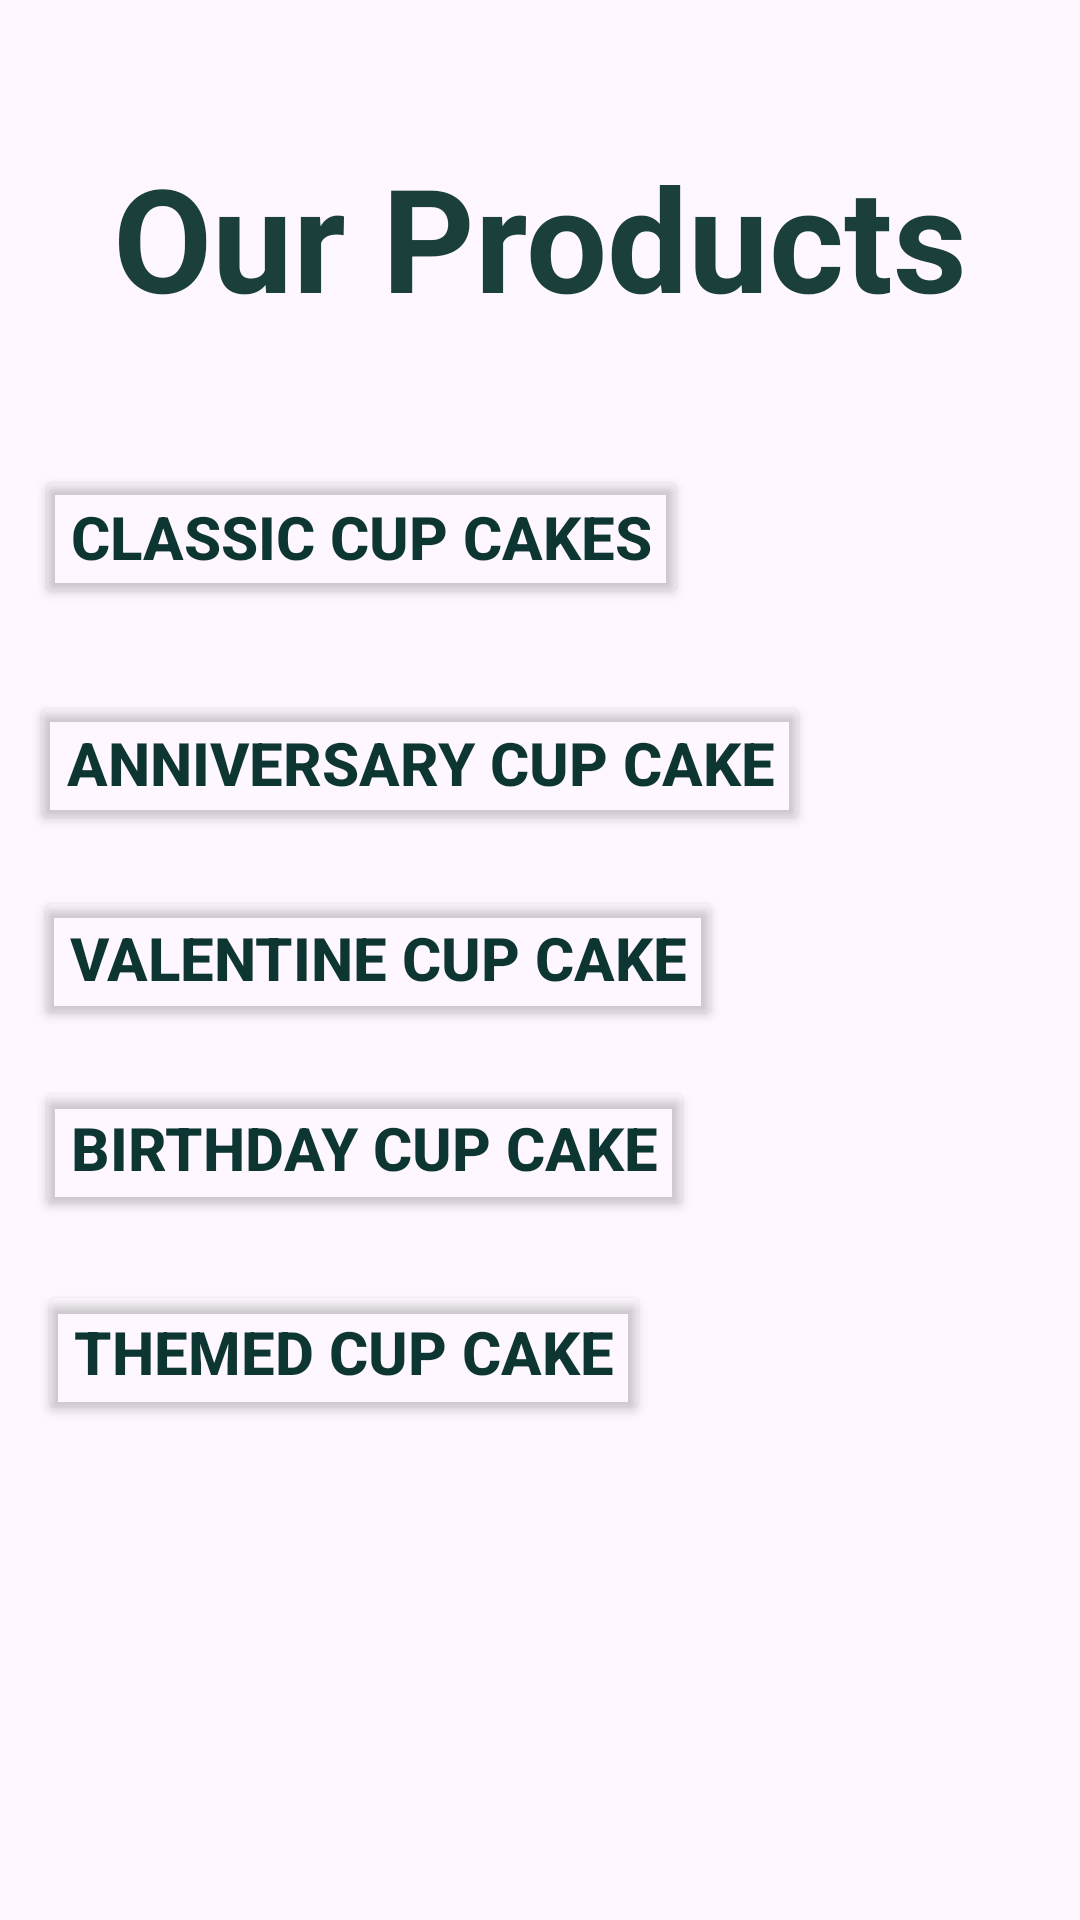

Android layout source for this screen:
<!-- AndroidManifest.xml: application theme Theme.TheCuppy -->
<!-- res/layout/activity_store.xml -->
<?xml version="1.0" encoding="utf-8"?>
<androidx.constraintlayout.widget.ConstraintLayout xmlns:android="http://schemas.android.com/apk/res/android"
    xmlns:app="http://schemas.android.com/apk/res-auto"
    xmlns:tools="http://schemas.android.com/tools"
    android:layout_width="match_parent"
    android:layout_height="match_parent"
    android:background="@drawable/h1">

    <TextView
        android:id="@+id/textView7"
        android:layout_width="wrap_content"
        android:layout_height="wrap_content"
        android:text="Our Products"
        android:textColor="#1B403C"
        android:textSize="48sp"
        android:textStyle="bold"
        app:layout_constraintBottom_toBottomOf="parent"
        app:layout_constraintEnd_toEndOf="parent"
        app:layout_constraintHorizontal_bias="0.498"
        app:layout_constraintStart_toStartOf="parent"
        app:layout_constraintTop_toTopOf="parent"
        app:layout_constraintVertical_bias="0.081" />

    <Button
        android:id="@+id/cB"
        android:layout_width="wrap_content"
        android:layout_height="wrap_content"
        android:backgroundTint="#00FFFFFF"
        android:text="Classic Cup Cakes"
        android:textColor="#0D3531"
        android:textSize="20sp"
        android:textStyle="bold"
        app:layout_constraintBottom_toBottomOf="parent"
        app:layout_constraintEnd_toEndOf="parent"
        app:layout_constraintHorizontal_bias="0.083"
        app:layout_constraintStart_toStartOf="parent"
        app:layout_constraintTop_toTopOf="parent"
        app:layout_constraintVertical_bias="0.262" />

    <Button
        android:id="@+id/aB"
        android:layout_width="wrap_content"
        android:layout_height="wrap_content"
        android:backgroundTint="#00FFFFFF"
        android:text="Anniversary Cup Cake"
        android:textColor="#0D3531"
        android:textSize="20sp"
        android:textStyle="bold"
        app:layout_constraintBottom_toBottomOf="parent"
        app:layout_constraintEnd_toEndOf="parent"
        app:layout_constraintHorizontal_bias="0.101"
        app:layout_constraintStart_toStartOf="parent"
        app:layout_constraintTop_toTopOf="parent"
        app:layout_constraintVertical_bias="0.389" />

    <Button
        android:id="@+id/vB"
        android:layout_width="wrap_content"
        android:layout_height="wrap_content"
        android:backgroundTint="#00FFFFFF"
        android:text="Valentine Cup Cake"
        android:textColor="#0D3531"
        android:textSize="20sp"
        android:textStyle="bold"
        app:layout_constraintBottom_toBottomOf="parent"
        app:layout_constraintEnd_toEndOf="parent"
        app:layout_constraintHorizontal_bias="0.087"
        app:layout_constraintStart_toStartOf="parent"
        app:layout_constraintTop_toTopOf="parent"
        app:layout_constraintVertical_bias="0.499" />

    <Button
        android:id="@+id/bB"
        android:layout_width="wrap_content"
        android:layout_height="wrap_content"
        android:backgroundTint="#00FFFFFF"
        android:text="Birthday Cup Cake"
        android:textColor="#0D3531"
        android:textSize="20sp"
        android:textStyle="bold"
        app:layout_constraintBottom_toBottomOf="parent"
        app:layout_constraintEnd_toEndOf="parent"
        app:layout_constraintHorizontal_bias="0.083"
        app:layout_constraintStart_toStartOf="parent"
        app:layout_constraintTop_toTopOf="parent"
        app:layout_constraintVertical_bias="0.606" />

    <Button
        android:id="@+id/tB"
        android:layout_width="wrap_content"
        android:layout_height="wrap_content"
        android:backgroundTint="#00FFFFFF"
        android:text="Themed Cup Cake"
        android:textColor="#0D3531"
        android:textSize="20sp"
        android:textStyle="bold"
        app:layout_constraintBottom_toBottomOf="parent"
        app:layout_constraintEnd_toEndOf="parent"
        app:layout_constraintHorizontal_bias="0.082"
        app:layout_constraintStart_toStartOf="parent"
        app:layout_constraintTop_toTopOf="parent"
        app:layout_constraintVertical_bias="0.721" />

</androidx.constraintlayout.widget.ConstraintLayout>
<!-- resources referenced by this layout -->
<resources>
  <style name="Theme.TheCuppy" parent="Base.Theme.TheCuppy" />
  <style name="Base.Theme.TheCuppy" parent="Theme.Material3.DayNight.NoActionBar">
          
          
      </style>
</resources>
